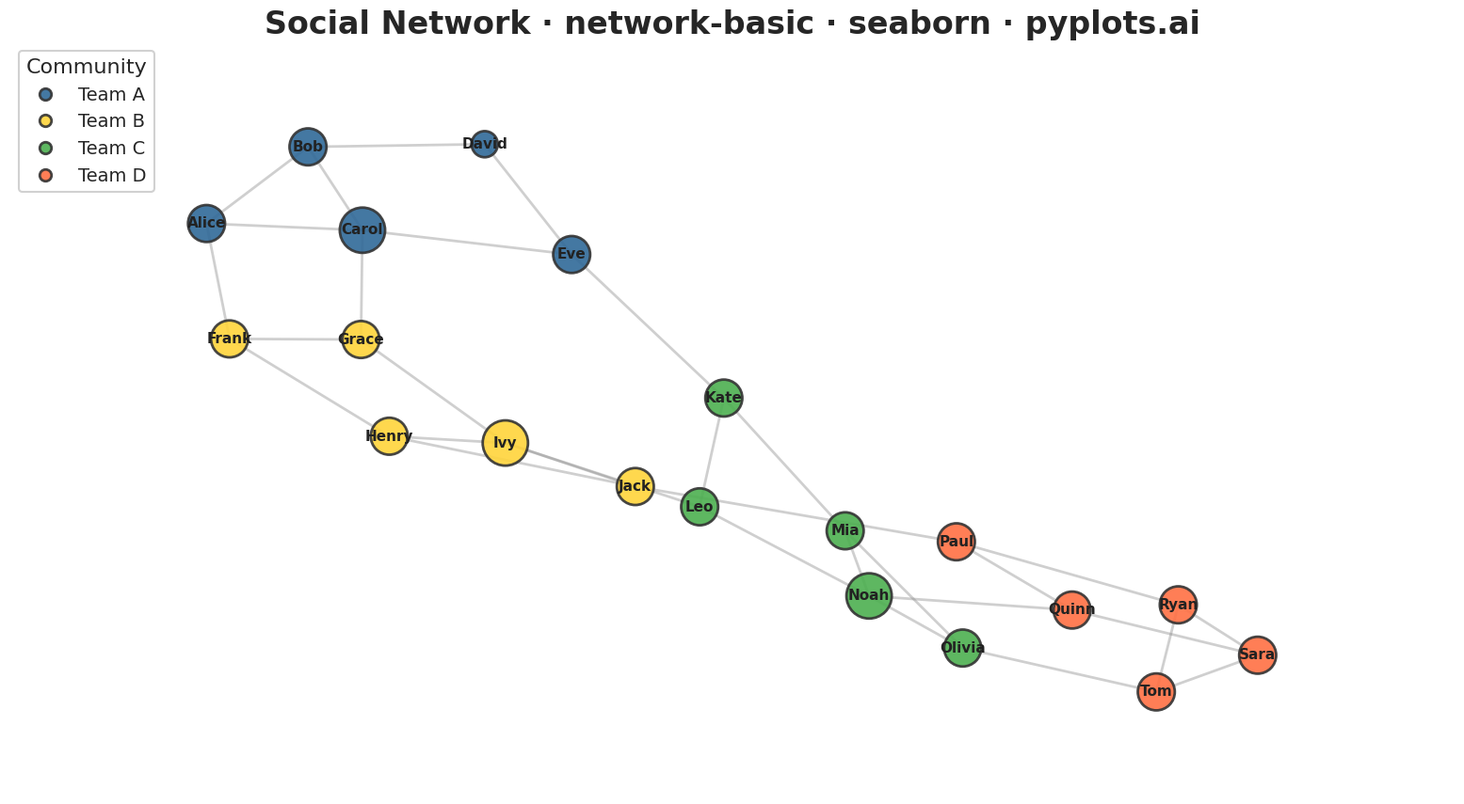

The script that saved this image:
""" anyplot.ai
network-basic: Basic Network Graph
Library: seaborn 0.13.2 | Python 3.14.4
Quality: 73/100 | Updated: 2026-04-27
"""

import matplotlib.pyplot as plt
import numpy as np
import pandas as pd
import seaborn as sns


# Set seaborn style
sns.set_theme(style="white", context="talk", font_scale=1.2)

# Seed for reproducibility
np.random.seed(42)

# Data: A small social network with 20 people in 4 communities
nodes = [
    {"id": 0, "label": "Alice", "group": "Team A"},
    {"id": 1, "label": "Bob", "group": "Team A"},
    {"id": 2, "label": "Carol", "group": "Team A"},
    {"id": 3, "label": "David", "group": "Team A"},
    {"id": 4, "label": "Eve", "group": "Team A"},
    {"id": 5, "label": "Frank", "group": "Team B"},
    {"id": 6, "label": "Grace", "group": "Team B"},
    {"id": 7, "label": "Henry", "group": "Team B"},
    {"id": 8, "label": "Ivy", "group": "Team B"},
    {"id": 9, "label": "Jack", "group": "Team B"},
    {"id": 10, "label": "Kate", "group": "Team C"},
    {"id": 11, "label": "Leo", "group": "Team C"},
    {"id": 12, "label": "Mia", "group": "Team C"},
    {"id": 13, "label": "Noah", "group": "Team C"},
    {"id": 14, "label": "Olivia", "group": "Team C"},
    {"id": 15, "label": "Paul", "group": "Team D"},
    {"id": 16, "label": "Quinn", "group": "Team D"},
    {"id": 17, "label": "Ryan", "group": "Team D"},
    {"id": 18, "label": "Sara", "group": "Team D"},
    {"id": 19, "label": "Tom", "group": "Team D"},
]

# Edges: Friendship connections (within and between groups)
edges = [
    # Team A internal connections
    (0, 1),
    (0, 2),
    (1, 2),
    (1, 3),
    (2, 4),
    (3, 4),
    # Team B internal connections
    (5, 6),
    (5, 7),
    (6, 8),
    (7, 8),
    (7, 9),
    (8, 9),
    # Team C internal connections
    (10, 11),
    (10, 12),
    (11, 13),
    (12, 13),
    (12, 14),
    (13, 14),
    # Team D internal connections
    (15, 16),
    (15, 17),
    (16, 18),
    (17, 18),
    (17, 19),
    (18, 19),
    # Cross-group connections (bridges between communities)
    (0, 5),
    (4, 10),
    (9, 15),
    (14, 19),
    (2, 6),
    (8, 11),
    (13, 16),
]

# Calculate node degrees
n = len(nodes)
degrees = {node["id"]: 0 for node in nodes}
for src, tgt in edges:
    degrees[src] += 1
    degrees[tgt] += 1

# Spring layout (force-directed algorithm)
positions = np.random.rand(n, 2) * 2 - 1
k = 0.4  # Optimal distance parameter

for iteration in range(150):
    displacement = np.zeros((n, 2))

    # Repulsive forces between all node pairs
    for i in range(n):
        for j in range(i + 1, n):
            diff = positions[i] - positions[j]
            dist = max(np.linalg.norm(diff), 0.01)
            force = (k * k / dist) * (diff / dist)
            displacement[i] += force
            displacement[j] -= force

    # Attractive forces for edges
    for src, tgt in edges:
        diff = positions[src] - positions[tgt]
        dist = max(np.linalg.norm(diff), 0.01)
        force = (dist * dist / k) * (diff / dist)
        displacement[src] -= force
        displacement[tgt] += force

    # Apply displacement with cooling
    cooling = 1 - iteration / 150
    for i in range(n):
        disp_norm = np.linalg.norm(displacement[i])
        if disp_norm > 0:
            positions[i] += (displacement[i] / disp_norm) * min(disp_norm, 0.1 * cooling)

# Normalize positions to [0.1, 0.9] range
pos_min = positions.min(axis=0)
pos_max = positions.max(axis=0)
positions = (positions - pos_min) / (pos_max - pos_min + 1e-6) * 0.8 + 0.1

# Create DataFrame for seaborn
node_data = []
for i, node in enumerate(nodes):
    node_data.append(
        {
            "x": positions[i, 0],
            "y": positions[i, 1],
            "label": node["label"],
            "group": node["group"],
            "size": 500 + degrees[node["id"]] * 150,  # Size by connections
        }
    )
df_nodes = pd.DataFrame(node_data)

# Create figure
fig, ax = plt.subplots(figsize=(16, 9))

# Draw edges first using matplotlib (edges are structural, not data)
for src, tgt in edges:
    x_vals = [positions[src, 0], positions[tgt, 0]]
    y_vals = [positions[src, 1], positions[tgt, 1]]
    ax.plot(x_vals, y_vals, color="#888888", linewidth=2, alpha=0.4, zorder=1)

# Draw nodes using seaborn scatterplot with hue for groups
palette = {"Team A": "#306998", "Team B": "#FFD43B", "Team C": "#4CAF50", "Team D": "#FF7043"}
sns.scatterplot(
    data=df_nodes,
    x="x",
    y="y",
    hue="group",
    size="size",
    sizes=(400, 1200),
    palette=palette,
    edgecolor="#333333",
    linewidth=2,
    alpha=0.9,
    legend="brief",
    ax=ax,
    zorder=2,
)

# Draw labels on nodes
for _, row in df_nodes.iterrows():
    ax.text(
        row["x"],
        row["y"],
        row["label"],
        fontsize=11,
        fontweight="bold",
        ha="center",
        va="center",
        color="#222222",
        zorder=3,
    )

# Style the plot
ax.set_title("Social Network · network-basic · seaborn · pyplots.ai", fontsize=24, fontweight="bold")
ax.set_xlim(-0.05, 1.05)
ax.set_ylim(-0.05, 1.05)
ax.axis("off")

# Customize legend (remove size legend, keep only group legend)
handles, labels = ax.get_legend_handles_labels()
# Filter out size legend entries
group_handles = [h for h, lbl in zip(handles, labels, strict=False) if lbl in palette]
group_labels = [lbl for lbl in labels if lbl in palette]
ax.legend(
    group_handles, group_labels, loc="upper left", fontsize=14, framealpha=0.9, title="Community", title_fontsize=16
)

plt.tight_layout()
plt.savefig("plot.png", dpi=300, bbox_inches="tight", facecolor="white")
